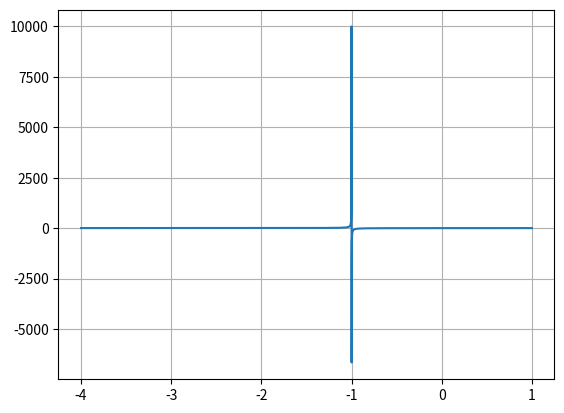

Source code (Python):
import matplotlib.pyplot as plt
import numpy as np

x = np.linspace(-4,1,10000)
y = (x**2-x)/(x**2+x)

plt.grid("on")
plt.plot(x,y)
plt.show()
